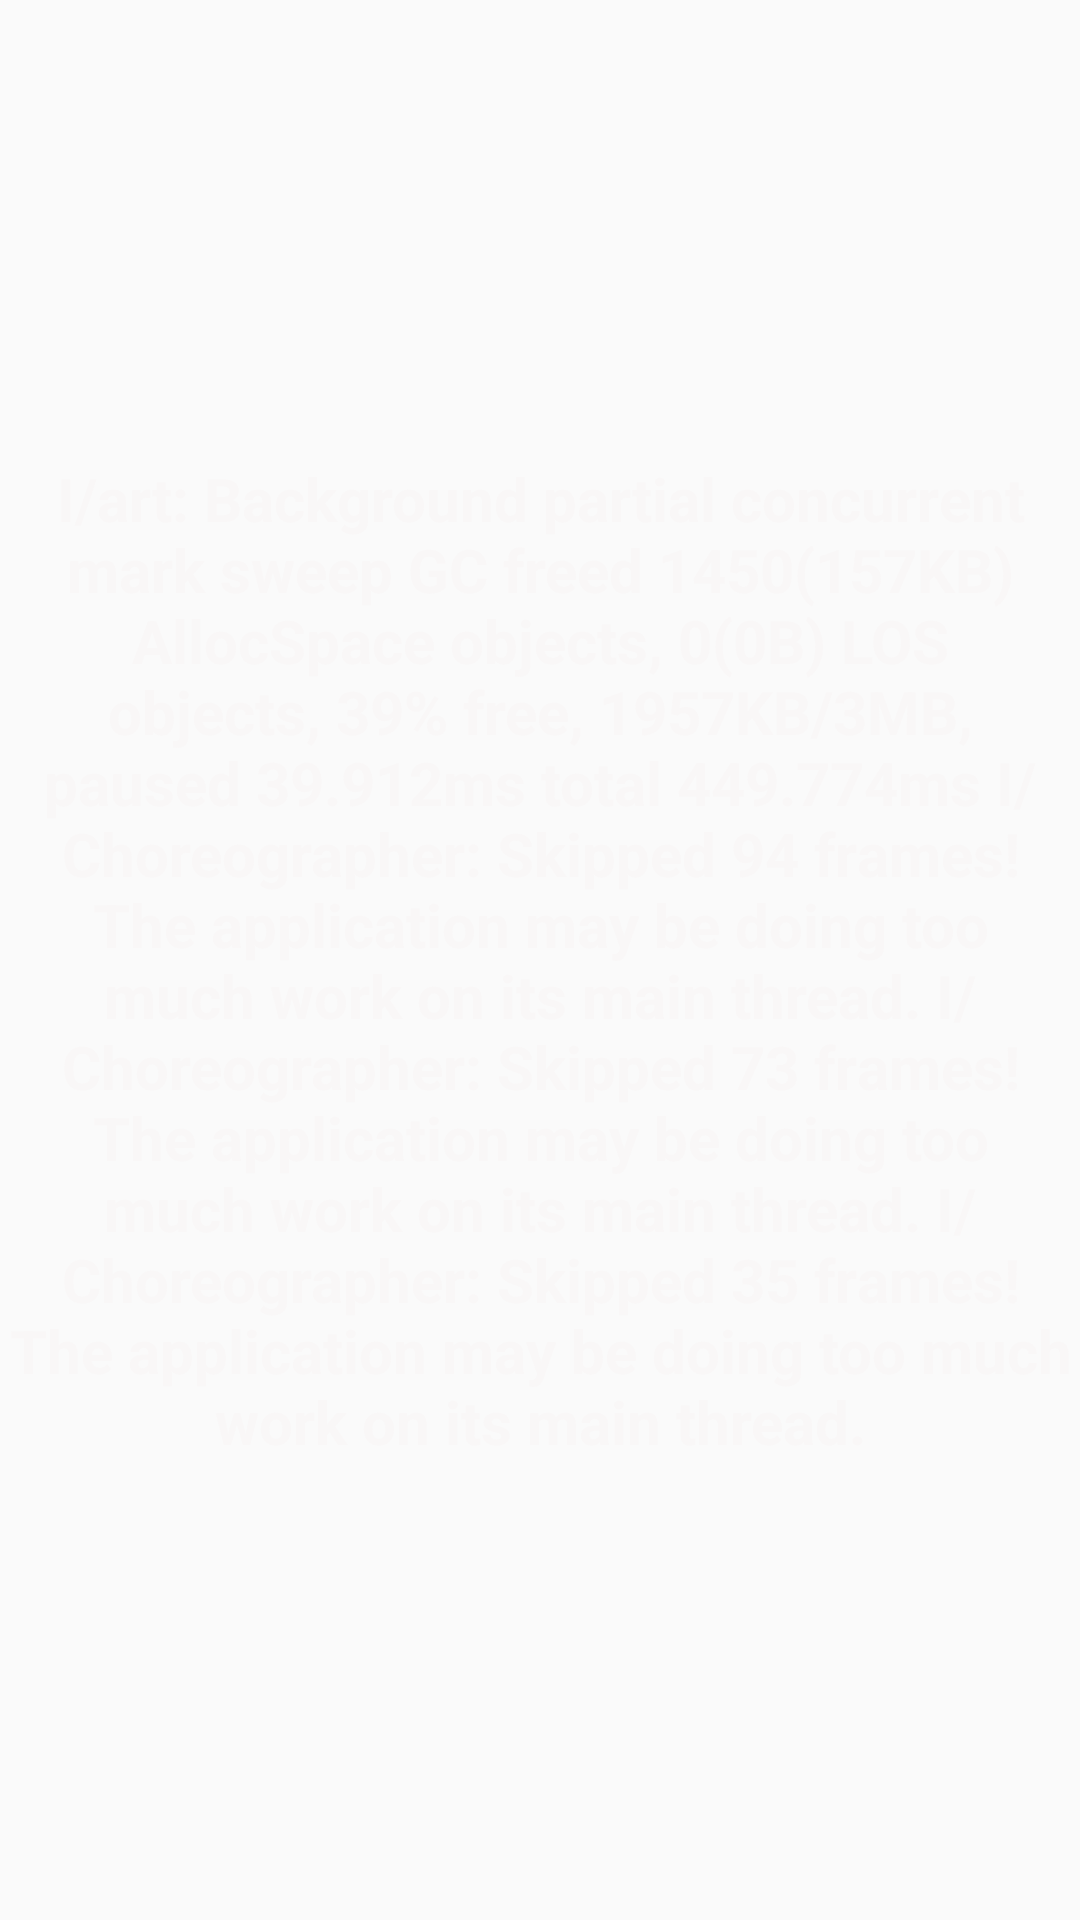

Here is an Android app screen rendered from its layout file. Give the layout XML and the strings, colors and styles it references.
<!-- AndroidManifest.xml: application theme AppTheme -->
<!-- res/layout/content_main.xml -->
<?xml version="1.0" encoding="utf-8"?>
<RelativeLayout xmlns:android="http://schemas.android.com/apk/res/android"
    xmlns:app="http://schemas.android.com/apk/res-auto"
    xmlns:tools="http://schemas.android.com/tools"
    android:layout_width="match_parent"
    android:layout_height="match_parent"
    app:layout_behavior="@string/appbar_scrolling_view_behavior"
    tools:context="com.forestsoftware.kands.MainActivity"
    android:background="@mipmap/cw"

    tools:showIn="@layout/app_bar_main">

    
        
        
        
        
        
        
        

    <FrameLayout
        android:layout_width="match_parent"
        android:layout_height="match_parent"
        android:foregroundGravity="center">

        <TextView
            android:id="@+id/scripture_show"
            android:layout_width="match_parent"
            android:layout_height="wrap_content"

            android:layout_gravity="center"
            android:gravity="center_vertical|center_horizontal|center"
            android:text="@string/sample_text"
            android:textAlignment="center"
            android:textColor="@color/White"
            android:textSize="20sp"
            android:textStyle="bold" />
    </FrameLayout>


    
        
        
        
        
        
        



    

    
        
        

       


    

    
        
        
        
        
        
        
        

        
            
            
            
            
            
            
            
            

        
            
            
            
            
            
            
            
            

        
            
            
            
            
            
            
            
            
    

</RelativeLayout>
<!-- res/layout/app_bar_main.xml (included above) -->
<?xml version="1.0" encoding="utf-8"?>
<android.support.design.widget.CoordinatorLayout xmlns:android="http://schemas.android.com/apk/res/android"
    xmlns:app="http://schemas.android.com/apk/res-auto"
    xmlns:tools="http://schemas.android.com/tools"
    android:layout_width="match_parent"
    android:layout_height="match_parent"
    tools:context="com.forestsoftware.kands.MainActivity">

    <android.support.design.widget.AppBarLayout
        android:layout_width="match_parent"
        android:layout_height="wrap_content"
        android:theme="@style/AppTheme.AppBarOverlay">

        <android.support.v7.widget.Toolbar
            android:id="@+id/toolbar"
            android:layout_width="match_parent"
            android:layout_height="?attr/actionBarSize"
            android:background="?attr/colorPrimary"
            app:popupTheme="@style/AppTheme.PopupOverlay" />

    </android.support.design.widget.AppBarLayout>

    <include layout="@layout/content_main" />

    
        
        
        
        
        
        

</android.support.design.widget.CoordinatorLayout>
<!-- resources referenced by this layout -->
<resources>
  <color name="White">#f9f7f7</color>
  <dimen name="dimen_5dp">5dp</dimen>
  <dimen name="fab_margin">16dp</dimen>
  <!-- drawable pause (drawable) -->
  <vector xmlns:android="http://schemas.android.com/apk/res/android"
      android:width="24dp"
      android:height="24dp"
      android:viewportWidth="24.0"
      android:viewportHeight="24.0">
      <path
          android:fillColor="#3F51B5"
          android:pathData="M6,19h4L10,5L6,5v14zM14,5v14h4L18,5h-4z"/>
  </vector>
  <string name="sample_text">I/art: Background partial concurrent mark sweep GC freed 1450(157KB) AllocSpace objects, 0(0B) LOS objects, 39% free, 1957KB/3MB, paused 39.912ms total 449.774ms
  I/Choreographer: Skipped 94 frames!  The application may be doing too much work on its main thread.
  I/Choreographer: Skipped 73 frames!  The application may be doing too much work on its main thread.
  I/Choreographer: Skipped 35 frames!  The application may be doing too much work on its main thread.</string>
  <style name="AppTheme.AppBarOverlay" parent="ThemeOverlay.AppCompat.Dark.ActionBar" />
  <style name="AppTheme.PopupOverlay" parent="ThemeOverlay.AppCompat.Light" />
  <style name="AppTheme" parent="Theme.AppCompat.Light.DarkActionBar">
          
          <item name="colorAccent">@color/colorAccent</item>
          <item name="colorPrimary">@color/GrayGood</item>
          <item name="colorPrimaryDark">@color/colour_grey</item>
  
      </style>
  <color name="colorAccent">#FF4081</color>
  <color name="GrayGood">#8f8a8a</color>
  <color name="colour_grey">#c4c1c2</color>
</resources>
